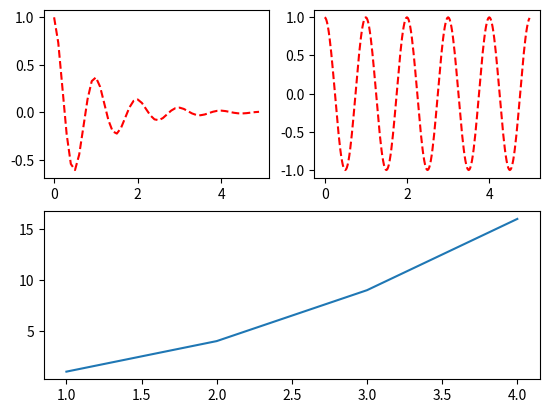

Write Python code to recreate this figure.
# subplot使用
import matplotlib.pyplot as plt
import numpy as np
 
def f(t):
    return np.exp(-t) * np.cos(2 * np.pi * t)
 
t1 = np.arange(0, 5, 0.1)
t2 = np.arange(0, 5, 0.02)

plt.figure()
plt.subplot(221)
plt.plot(t1, f(t1), 'r--')

plt.subplot(222)
plt.plot(t2, np.cos(2 * np.pi * t2), 'r--')

plt.subplot(212)
plt.plot([1, 2, 3, 4], [1, 4, 9, 16])

plt.show()